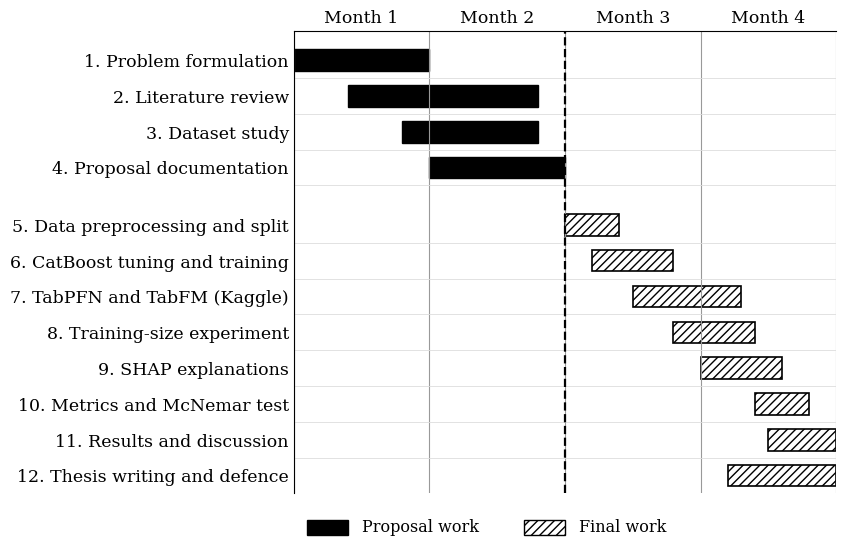

Generate this figure with matplotlib:
"""Draws the Gantt chart for Section 4.2. Run: python make_gantt.py
Months 1 and 2 = proposal work (black), months 3 and 4 = final work (hatched)."""
import matplotlib
matplotlib.use("Agg")
import matplotlib.pyplot as plt
from matplotlib.patches import Rectangle

plt.rcParams["font.family"] = "serif"
plt.rcParams["font.serif"] = ["Times New Roman", "Times", "DejaVu Serif"]

MONTHS = 4
PRE = 0.0  # no extra column: months 1 and 2 are the proposal work, months 3 and 4 the final work

done_tasks = [
    ("Problem formulation", 0.0, 1.0),
    ("Literature review", 0.4, 1.8),
    ("Dataset study", 0.8, 1.8),
    ("Proposal documentation", 1.0, 2.0),
]
plan_tasks = [
    ("Data preprocessing and split", 2.0, 2.4),
    ("CatBoost tuning and training", 2.2, 2.8),
    ("TabPFN and TabFM (Kaggle)", 2.5, 3.3),
    ("Training-size experiment", 2.8, 3.4),
    ("SHAP explanations", 3.0, 3.6),
    ("Metrics and McNemar test", 3.4, 3.8),
    ("Results and discussion", 3.5, 4.0),
    ("Thesis writing and defence", 3.2, 4.0),
]
rows = [("done",) + t for t in done_tasks] + [("plan",) + t for t in plan_tasks]
n = len(rows)
gap = 0.6
ypos, y = [], 0
for i, r in enumerate(rows):
    if i == len(done_tasks):
        y += gap
    ypos.append(y); y += 1
total_h = y

fig, ax = plt.subplots(figsize=(7.0, 6.0))
ylab = []
for k, ((kind, name, s, e), yy) in enumerate(zip(rows, ypos)):
    yc = total_h - yy - 0.5
    if kind == "done":
        ax.add_patch(Rectangle((s, yc - 0.3), e - s, 0.6, fc="black", ec="black"))
    else:
        ax.add_patch(Rectangle((s, yc - 0.3), e - s, 0.6, fc="white", ec="black", hatch="////", lw=1.2))
    ylab.append((yc, f"{k + 1}. {name}"))
ax.set_yticks([a for a, _ in ylab]); ax.set_yticklabels([b for _, b in ylab], fontsize=12.5)
ax.set_xlim(-PRE, MONTHS); ax.set_ylim(0, total_h + 0.3)
ax.set_xticks([i + 0.5 for i in range(MONTHS)])
ax.set_xticklabels([f"Month {i + 1}" for i in range(MONTHS)], fontsize=12.5)
ax.xaxis.tick_top()
for x in range(MONTHS + 1):
    ax.axvline(x, color="#999999", lw=0.8)
for a, _ in ylab:
    ax.axhline(a - 0.5, color="#dddddd", lw=0.6)
ax.axvline(2, color="black", lw=1.6, ls="--")
for spine in ("right", "bottom"):
    ax.spines[spine].set_visible(False)
ax.tick_params(length=0)
lx = 0.1
ax.add_patch(Rectangle((lx, -1.15), 0.3, 0.4, fc="black", ec="black", clip_on=False))
ax.text(lx + 0.4, -0.95, "Proposal work", fontsize=11.5, va="center")
ax.add_patch(Rectangle((lx + 1.6, -1.15), 0.3, 0.4, fc="white", ec="black", hatch="////", clip_on=False))
ax.text(lx + 2.0, -0.95, "Final work", fontsize=11.5, va="center")
fig.savefig("fig_4_1_gantt.png", dpi=220, bbox_inches="tight", facecolor="white")
print("ok")
